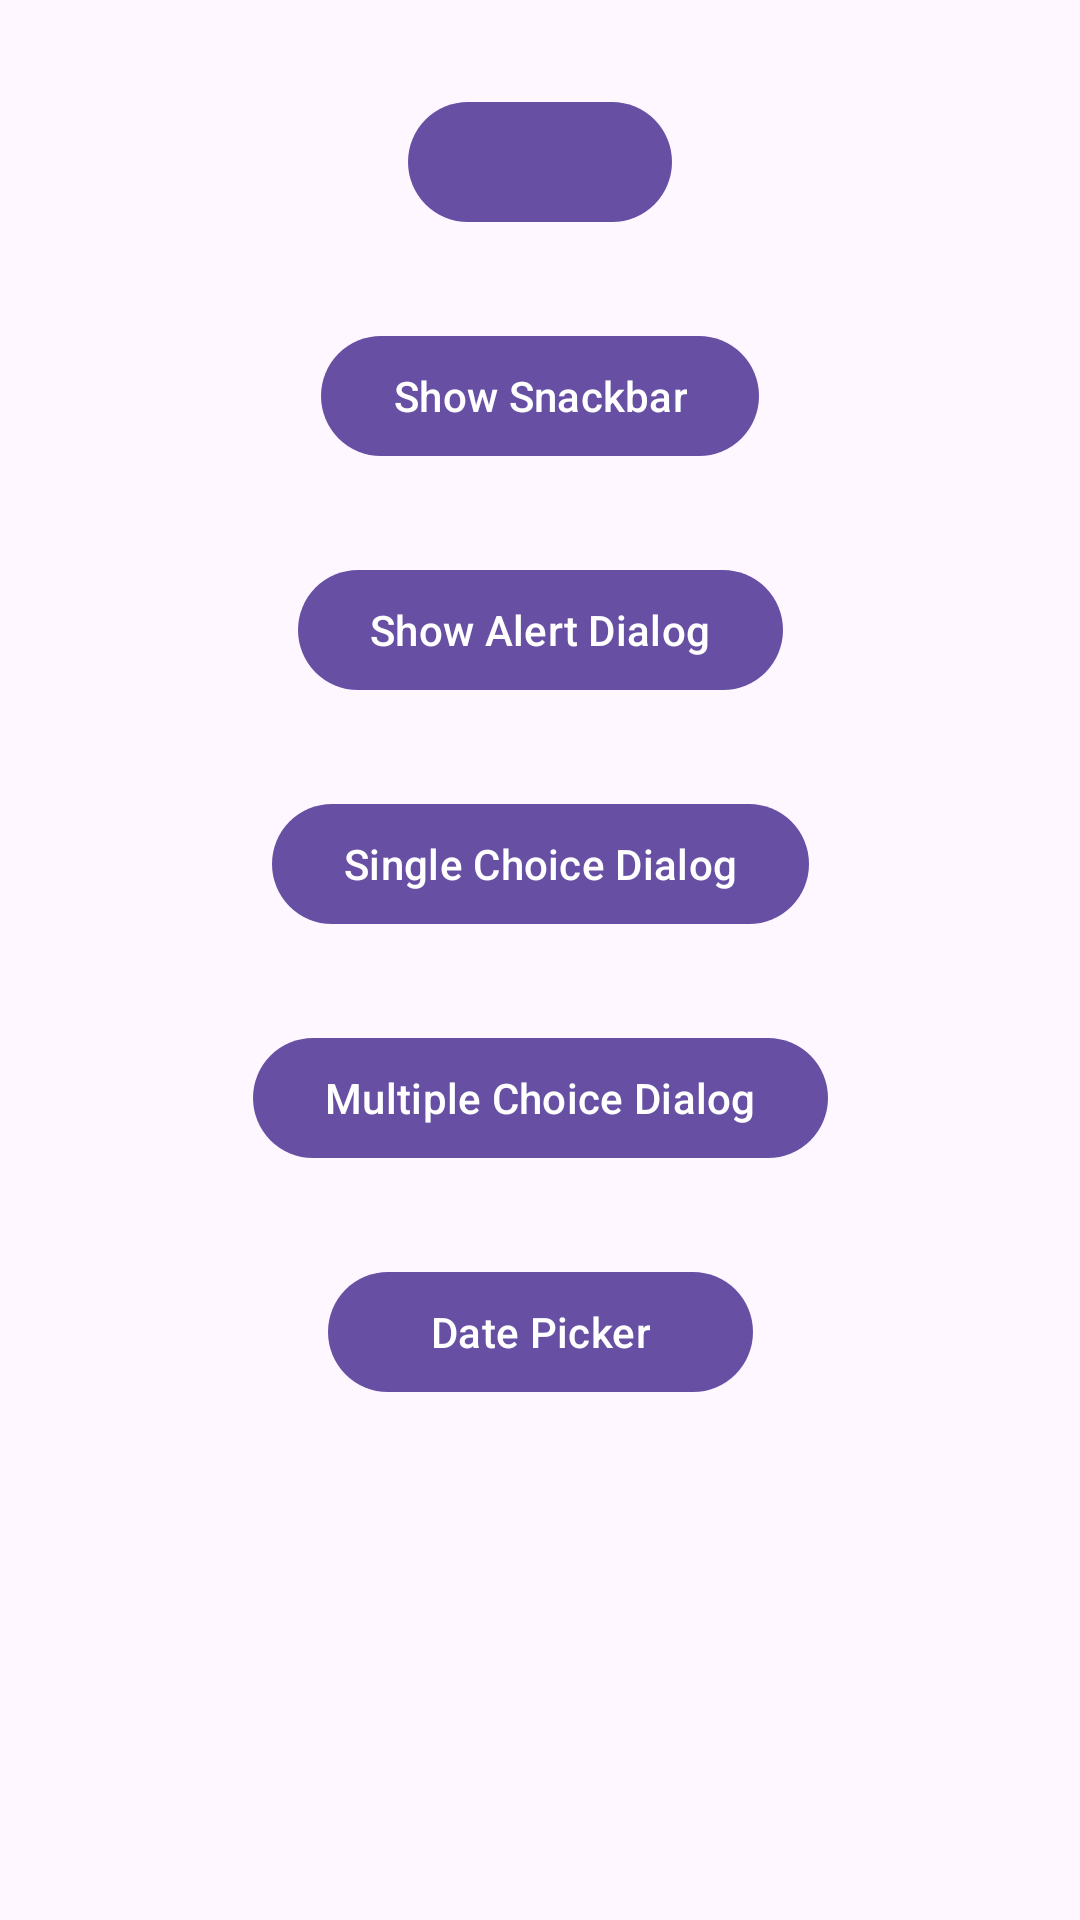

The Android layout XML behind this screen, and the referenced resources:
<!-- AndroidManifest.xml: application theme Theme.AndroidKotlin_911am -->
<!-- res/layout/activity_alert_dialog.xml -->
<?xml version="1.0" encoding="utf-8"?>
<androidx.constraintlayout.widget.ConstraintLayout xmlns:android="http://schemas.android.com/apk/res/android"
    xmlns:app="http://schemas.android.com/apk/res-auto"
    xmlns:tools="http://schemas.android.com/tools"
    android:id="@+id/main"
    android:layout_width="match_parent"
    android:layout_height="match_parent"
    tools:context=".AlertDialogActivity">


    <com.google.android.material.button.MaterialButton
        android:id="@+id/button1"
        android:layout_width="wrap_content"
        android:layout_height="wrap_content"
        android:layout_marginTop="30dp"
        android:text=""
        app:layout_constraintEnd_toEndOf="parent"
        app:layout_constraintStart_toStartOf="parent"
        app:layout_constraintTop_toTopOf="parent" />

    <com.google.android.material.button.MaterialButton
        android:id="@+id/button"
        android:layout_width="wrap_content"
        android:layout_height="wrap_content"
        android:layout_marginTop="30dp"
        android:text="Show Snackbar"
        app:layout_constraintEnd_toEndOf="parent"
        app:layout_constraintStart_toStartOf="parent"
        app:layout_constraintTop_toBottomOf="@+id/button1" />

    <com.google.android.material.button.MaterialButton
        android:id="@+id/btnDialog"
        android:layout_width="wrap_content"
        android:layout_height="wrap_content"
        android:layout_marginTop="30dp"
        android:text="Show Alert Dialog"
        app:layout_constraintEnd_toEndOf="parent"
        app:layout_constraintStart_toStartOf="parent"
        app:layout_constraintTop_toBottomOf="@+id/button" />

    <com.google.android.material.button.MaterialButton
        android:id="@+id/btnSingleChoice"
        android:layout_width="wrap_content"
        android:layout_height="wrap_content"
        android:layout_marginTop="30dp"
        android:text="Single Choice Dialog"
        app:layout_constraintEnd_toEndOf="parent"
        app:layout_constraintStart_toStartOf="parent"
        app:layout_constraintTop_toBottomOf="@+id/btnDialog" />

    <com.google.android.material.button.MaterialButton
        android:id="@+id/btnMultipleChoice"
        android:layout_width="wrap_content"
        android:layout_height="wrap_content"
        android:layout_marginTop="30dp"
        android:text="Multiple Choice Dialog"
        app:layout_constraintEnd_toEndOf="parent"
        app:layout_constraintStart_toStartOf="parent"
        app:layout_constraintTop_toBottomOf="@+id/btnSingleChoice" />

    <com.google.android.material.button.MaterialButton
        android:id="@+id/btnCustomDialog"
        android:layout_width="wrap_content"
        android:layout_height="wrap_content"
        android:layout_marginTop="30dp"
        android:text="Custom Dialog"
        app:layout_constraintEnd_toEndOf="parent"
        app:layout_constraintStart_toStartOf="parent"
        app:layout_constraintTop_toBottomOf="@+id/btnMultipleChoice" />

    <com.google.android.material.button.MaterialButton
        android:id="@+id/btnDatePicker"
        android:layout_width="wrap_content"
        android:layout_height="wrap_content"
        android:layout_marginTop="30dp"
        android:text="Date Picker"
        app:layout_constraintEnd_toEndOf="parent"
        app:layout_constraintStart_toStartOf="parent"
        app:layout_constraintTop_toBottomOf="@+id/btnMultipleChoice" />


</androidx.constraintlayout.widget.ConstraintLayout>
<!-- resources referenced by this layout -->
<resources>
  <style name="Theme.AndroidKotlin_911am" parent="Base.Theme.AndroidKotlin_911am" />
  <style name="Base.Theme.AndroidKotlin_911am" parent="Theme.Material3.DayNight">
          
          
      </style>
</resources>
